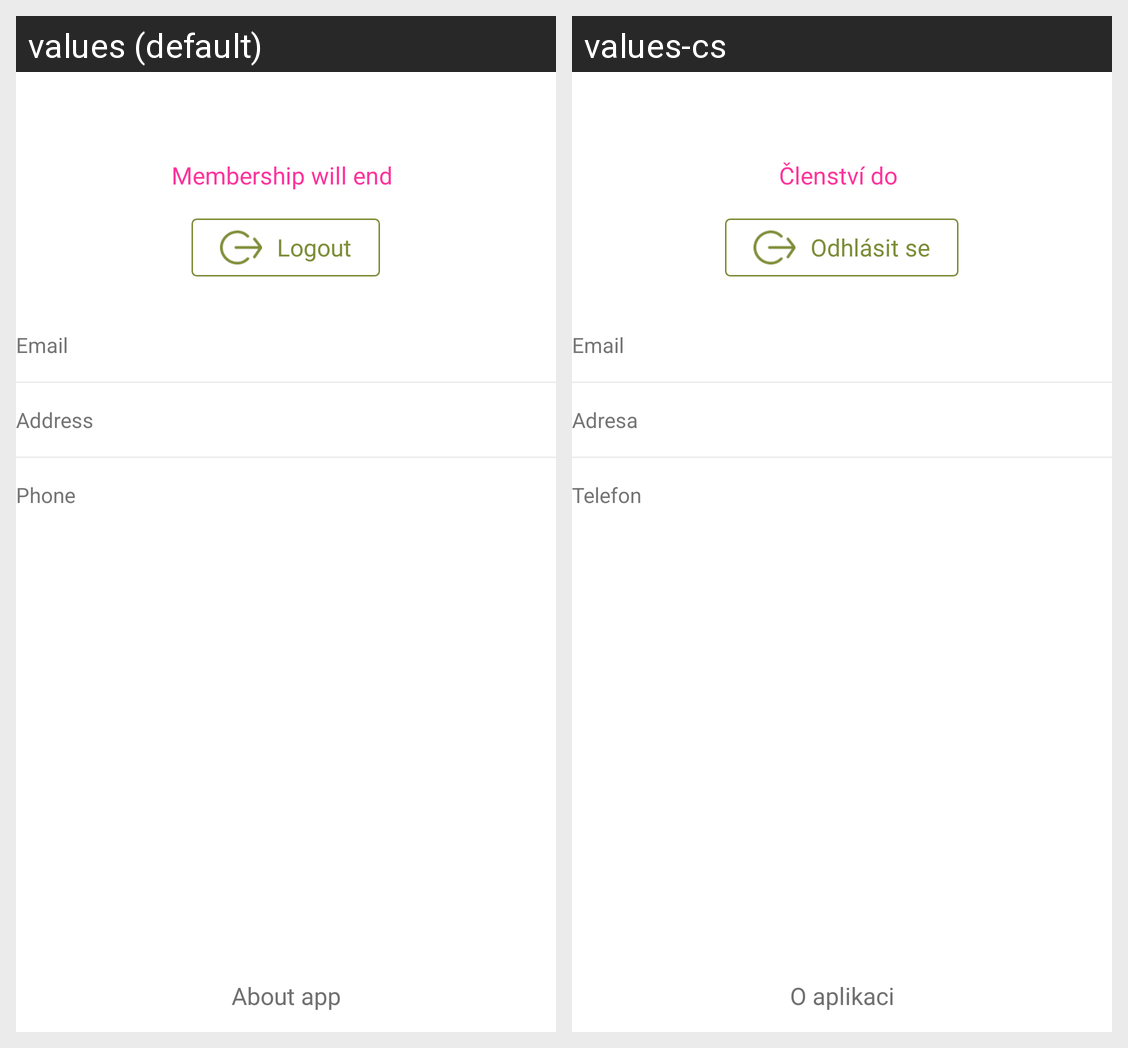

This grid shows one Android layout under two languages. Give, for every string resource on the screen, its name, the default text and each shown locale's text.
Android screen res/layout/fragment_profile.xml rendered under 2 locales, left to right: values (default), values-cs. Device: Nexus 5 (rendered at 1080×1920; each locale shown at half size, 540×960, under a caption strip naming it); theme GreenTheme.
Strings drawn on this screen, with the default value and each locale's value (text and hints the layout hard-codes, and strings that could not be matched under every locale, appear in the picture but are not listed):

profile_membership_end
  values: Membership will end
  values-cs: Členství do

profile_logout
  values: Logout
  values-cs: Odhlásit se

profile_email
  values: Email
  values-cs: Email

profile_address
  values: Address
  values-cs: Adresa

profile_phone
  values: Phone
  values-cs: Telefon

about_title
  values: About app
  values-cs: O aplikaci
